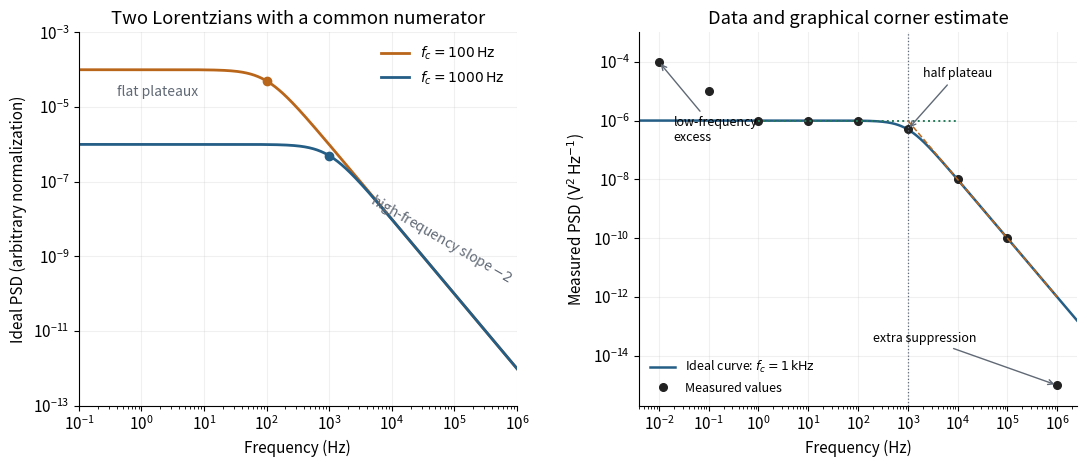

Python code for this plot: (Note: this script raises an exception after producing the figure.)
"""Original solution illustration; Python 3.14, NumPy 2.3.5, Matplotlib 3.10.7.
Run from the desired output directory; writes the PNG basename to cwd.
Dependencies are recorded in the repository's pyproject.toml.
"""
from pathlib import Path
import numpy as np
import matplotlib
matplotlib.use("Agg")
import matplotlib.pyplot as plt
from matplotlib.patches import Circle, FancyArrowPatch
plt.rcParams.update({"font.size":11,"axes.spines.top":False,"axes.spines.right":False,"figure.facecolor":"white","axes.facecolor":"white","savefig.facecolor":"white"})
BLUE="#245d85";ORANGE="#b9651a";GREEN="#267c5a";GREY="#606975"
def save(fig):
    fig.savefig(Path(__file__).with_suffix(".png").name,dpi=155,bbox_inches="tight",facecolor="white")
    plt.close(fig)
def arrow(ax,a,b,color=BLUE,scale=15,lw=2):
    ax.add_patch(FancyArrowPatch(a,b,arrowstyle="-|>",mutation_scale=scale,lw=lw,color=color))

from matplotlib.patches import Polygon, Rectangle

def main():
    f=np.logspace(-2.5,6.4,1500)
    measured_f=np.array([.01,.1,1,10,100,1000,10000,100000,1000000.])
    measured_p=np.array([1e-4,1e-5,1e-6,1e-6,1e-6,5e-7,1e-8,1e-10,1e-15])
    fig,axes=plt.subplots(1,2,figsize=(11,4.8))
    ax=axes[0]
    for fc,color in [(100,ORANGE),(1000,BLUE)]:
        ax.loglog(f,1/(f*f+fc*fc),color=color,lw=2,label=fr"$f_c={fc}\,\mathrm{{Hz}}$")
        ax.plot(fc,1/(2*fc*fc),"o",color=color)
    ax.set(xlim=(.1,1e6),ylim=(1e-13,1e-3),xlabel="Frequency (Hz)",ylabel="Ideal PSD (arbitrary normalization)",title="Two Lorentzians with a common numerator");ax.legend(frameon=False,fontsize=10)
    ax.text(.4,2e-5,"flat plateaux",fontsize=10,color=GREY);ax.text(4e3,2e-10,r"high-frequency slope $-2$",rotation=-30,fontsize=10,color=GREY)
    ax=axes[1];ax.loglog(f,1e-6/(1+(f/1e3)**2),color=BLUE,lw=1.8,label=r"Ideal curve: $f_c=1\,\mathrm{kHz}$")
    ax.loglog(measured_f,measured_p,"o",ms=5.5,color="#222222",label="Measured values")
    ax.loglog([1,1e4],[1e-6,1e-6],color=GREEN,ls=":",lw=1.4)
    z=np.array([1e3,1e6]);ax.loglog(z,1/z**2,color=ORANGE,ls="--",lw=1.1)
    ax.axvline(1e3,color=GREY,lw=.9,ls=":")
    ax.annotate("half plateau",(1e3,5e-7),xytext=(2e3,3e-5),arrowprops={"arrowstyle":"->","color":GREY},fontsize=9)
    ax.annotate("low-frequency\nexcess",(.01,1e-4),xytext=(.02,2e-7),arrowprops={"arrowstyle":"->","color":GREY},fontsize=9)
    ax.annotate("extra suppression",(1e6,1e-15),xytext=(2e2,3e-14),arrowprops={"arrowstyle":"->","color":GREY},fontsize=9)
    ax.set(xlim=(.004,2.5e6),ylim=(2e-16,1e-3),xlabel="Frequency (Hz)",ylabel=r"Measured PSD ($\mathrm{V^2\,Hz^{-1}}$)",title="Data and graphical corner estimate");ax.legend(frameon=False,loc="lower left",fontsize=9)
    for ax in axes:ax.grid(alpha=.18)
    fig.tight_layout(w_pad=2.2);save(fig)
if __name__=="__main__":main()
